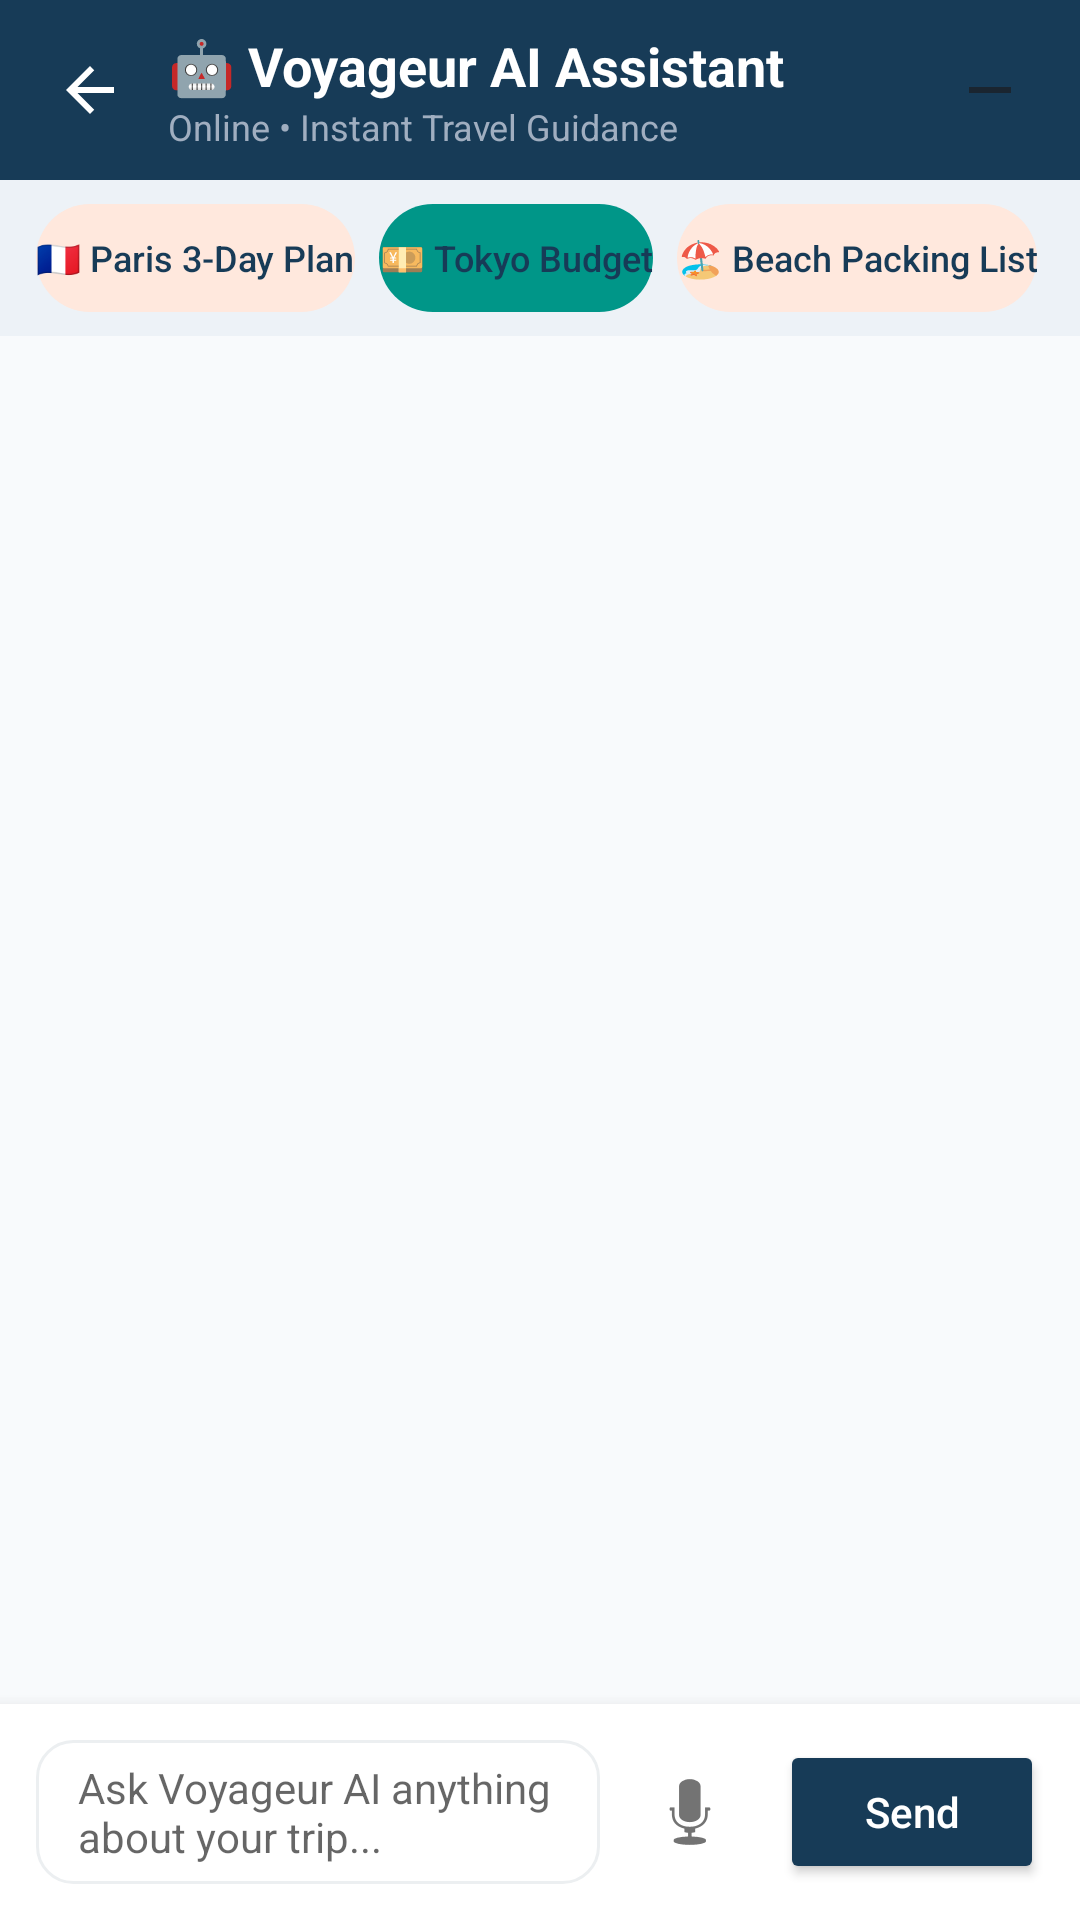

Write the Android layout XML for this screen, with the resource values it uses.
<!-- AndroidManifest.xml: application theme Theme.AppCompat.Light.NoActionBar -->
<!-- res/layout/activity_chatbot.xml -->
<?xml version="1.0" encoding="utf-8"?>
<LinearLayout xmlns:android="http://schemas.android.com/apk/res/android"
    android:layout_width="match_parent"
    android:layout_height="match_parent"
    android:background="#F8FAFC"
    android:orientation="vertical">

    
    <LinearLayout
        android:layout_width="match_parent"
        android:layout_height="60dp"
        android:background="#173B57"
        android:gravity="center_vertical"
        android:orientation="horizontal"
        android:paddingStart="12dp"
        android:paddingEnd="12dp">

        <ImageView
            android:id="@+id/btnBack"
            android:layout_width="36dp"
            android:layout_height="36dp"
            android:background="?attr/selectableItemBackgroundBorderless"
            android:clickable="true"
            android:contentDescription="Back"
            android:focusable="true"
            android:padding="6dp"
            android:src="@drawable/ic_back_white" />

        <LinearLayout
            android:layout_width="0dp"
            android:layout_height="wrap_content"
            android:layout_marginStart="8dp"
            android:layout_weight="1"
            android:orientation="vertical">

            <TextView
                android:layout_width="wrap_content"
                android:layout_height="wrap_content"
                android:text="🤖 Voyageur AI Assistant"
                android:textColor="#FFFFFF"
                android:textSize="18sp"
                android:textStyle="bold" />

            <TextView
                android:layout_width="wrap_content"
                android:layout_height="wrap_content"
                android:text="Online • Instant Travel Guidance"
                android:textColor="#A0AEC0"
                android:textSize="12sp" />

        </LinearLayout>

        <ImageView
            android:id="@+id/btnClearChat"
            android:layout_width="36dp"
            android:layout_height="36dp"
            android:background="?attr/selectableItemBackgroundBorderless"
            android:clickable="true"
            android:contentDescription="Clear Chat"
            android:focusable="true"
            android:padding="6dp"
            android:src="@drawable/ic_remove" />

    </LinearLayout>

    
    <HorizontalScrollView
        android:layout_width="match_parent"
        android:layout_height="wrap_content"
        android:background="#EDF2F7"
        android:paddingStart="12dp"
        android:paddingTop="8dp"
        android:paddingEnd="12dp"
        android:paddingBottom="8dp"
        android:scrollbars="none">

        <LinearLayout
            android:layout_width="wrap_content"
            android:layout_height="wrap_content"
            android:orientation="horizontal">

            <Button
                android:id="@+id/chipParisItinerary"
                style="?android:attr/borderlessButtonStyle"
                android:layout_width="wrap_content"
                android:layout_height="36dp"
                android:layout_marginEnd="8dp"
                android:background="@drawable/bg_pill_orange_soft"
                android:text="🇫🇷 Paris 3-Day Plan"
                android:textAllCaps="false"
                android:textColor="#173B57"
                android:textSize="12sp" />

            <Button
                android:id="@+id/chipTokyoBudget"
                style="?android:attr/borderlessButtonStyle"
                android:layout_width="wrap_content"
                android:layout_height="36dp"
                android:layout_marginEnd="8dp"
                android:background="@drawable/bg_pill_teal"
                android:text="💴 Tokyo Budget"
                android:textAllCaps="false"
                android:textColor="#173B57"
                android:textSize="12sp" />

            <Button
                android:id="@+id/chipBeachPacking"
                style="?android:attr/borderlessButtonStyle"
                android:layout_width="wrap_content"
                android:layout_height="36dp"
                android:layout_marginEnd="8dp"
                android:background="@drawable/bg_pill_orange_soft"
                android:text="🏖️ Beach Packing List"
                android:textAllCaps="false"
                android:textColor="#173B57"
                android:textSize="12sp" />

            <Button
                android:id="@+id/chipSafetyTips"
                style="?android:attr/borderlessButtonStyle"
                android:layout_width="wrap_content"
                android:layout_height="36dp"
                android:background="@drawable/bg_pill_teal"
                android:text="🛡️ Travel Safety Tips"
                android:textAllCaps="false"
                android:textColor="#173B57"
                android:textSize="12sp" />

        </LinearLayout>

    </HorizontalScrollView>

    
    <androidx.recyclerview.widget.RecyclerView
        android:id="@+id/rvChatMessages"
        android:layout_width="match_parent"
        android:layout_height="0dp"
        android:layout_weight="1"
        android:clipToPadding="false"
        android:paddingTop="8dp"
        android:paddingBottom="8dp" />

    
    <TextView
        android:id="@+id/tvTypingStatus"
        android:layout_width="match_parent"
        android:layout_height="wrap_content"
        android:background="#F1F5F9"
        android:paddingStart="16dp"
        android:paddingTop="4dp"
        android:paddingBottom="4dp"
        android:text="Voyageur AI is typing..."
        android:textColor="#64748B"
        android:textSize="12sp"
        android:textStyle="italic"
        android:visibility="gone" />

    
    <LinearLayout
        android:layout_width="match_parent"
        android:layout_height="wrap_content"
        android:background="#FFFFFF"
        android:elevation="8dp"
        android:gravity="center_vertical"
        android:orientation="horizontal"
        android:padding="12dp">

        <EditText
            android:id="@+id/etChatMessage"
            android:layout_width="0dp"
            android:layout_height="48dp"
            android:layout_weight="1"
            android:background="@drawable/bg_edittext"
            android:hint="Ask Voyageur AI anything about your trip..."
            android:inputType="textCapSentences|textMultiLine"
            android:maxLines="3"
            android:paddingStart="14dp"
            android:paddingEnd="14dp"
            android:textColor="#1E293B"
            android:textSize="14sp" />

        <ImageButton
            android:id="@+id/btnVoiceMic"
            android:layout_width="48dp"
            android:layout_height="48dp"
            android:layout_marginStart="6dp"
            android:background="@drawable/circle_white_card"
            android:backgroundTint="#008080"
            android:contentDescription="Voice Input"
            android:src="@android:drawable/ic_btn_speak_now" />

        <Button
            android:id="@+id/btnSend"
            android:layout_width="wrap_content"
            android:layout_height="48dp"
            android:layout_marginStart="6dp"
            android:backgroundTint="#173B57"
            android:text="Send"
            android:textAllCaps="false"
            android:textColor="#FFFFFF" />

    </LinearLayout>

</LinearLayout>
<!-- resources referenced by this layout -->
<resources>
  <!-- drawable bg_edittext (drawable) -->
  <?xml version="1.0" encoding="utf-8"?>
  <shape xmlns:android="http://schemas.android.com/apk/res/android" android:shape="rectangle">
      <solid android:color="@color/white" />
      <stroke android:width="1dp" android:color="@color/divider" />
      <corners android:radius="12dp" />
  </shape>
  <!-- drawable bg_pill_orange_soft (drawable) -->
  <?xml version="1.0" encoding="utf-8"?>
  <shape xmlns:android="http://schemas.android.com/apk/res/android" android:shape="rectangle">
      <solid android:color="#FFE8DD" />
      <corners android:radius="20dp" />
  </shape>
  <!-- drawable bg_pill_teal (drawable) -->
  <?xml version="1.0" encoding="utf-8"?>
  <shape xmlns:android="http://schemas.android.com/apk/res/android" android:shape="rectangle">
      <solid android:color="@color/teal" />
      <corners android:radius="20dp" />
  </shape>
  <!-- drawable ic_back_white (drawable) -->
  <vector xmlns:android="http://schemas.android.com/apk/res/android"
      android:width="24dp" android:height="24dp" android:viewportWidth="24" android:viewportHeight="24">
      <path android:fillColor="#FFFFFF"
          android:pathData="M20,11H7.83l5.59,-5.59L12,4l-8,8 8,8 1.41,-1.41L7.83,13H20z"/>
  </vector>
  <!-- drawable ic_remove (drawable) -->
  <vector xmlns:android="http://schemas.android.com/apk/res/android"
      android:width="24dp" android:height="24dp" android:viewportWidth="24" android:viewportHeight="24">
      <path android:fillColor="@color/text_primary" android:pathData="M19,13H5v-2h14v2z"/>
  </vector>
  <color name="white">#FFFFFF</color>
  <color name="divider">#ECEFF1</color>
  <color name="teal">#009688</color>
  <color name="text_primary">#1A2530</color>
</resources>
